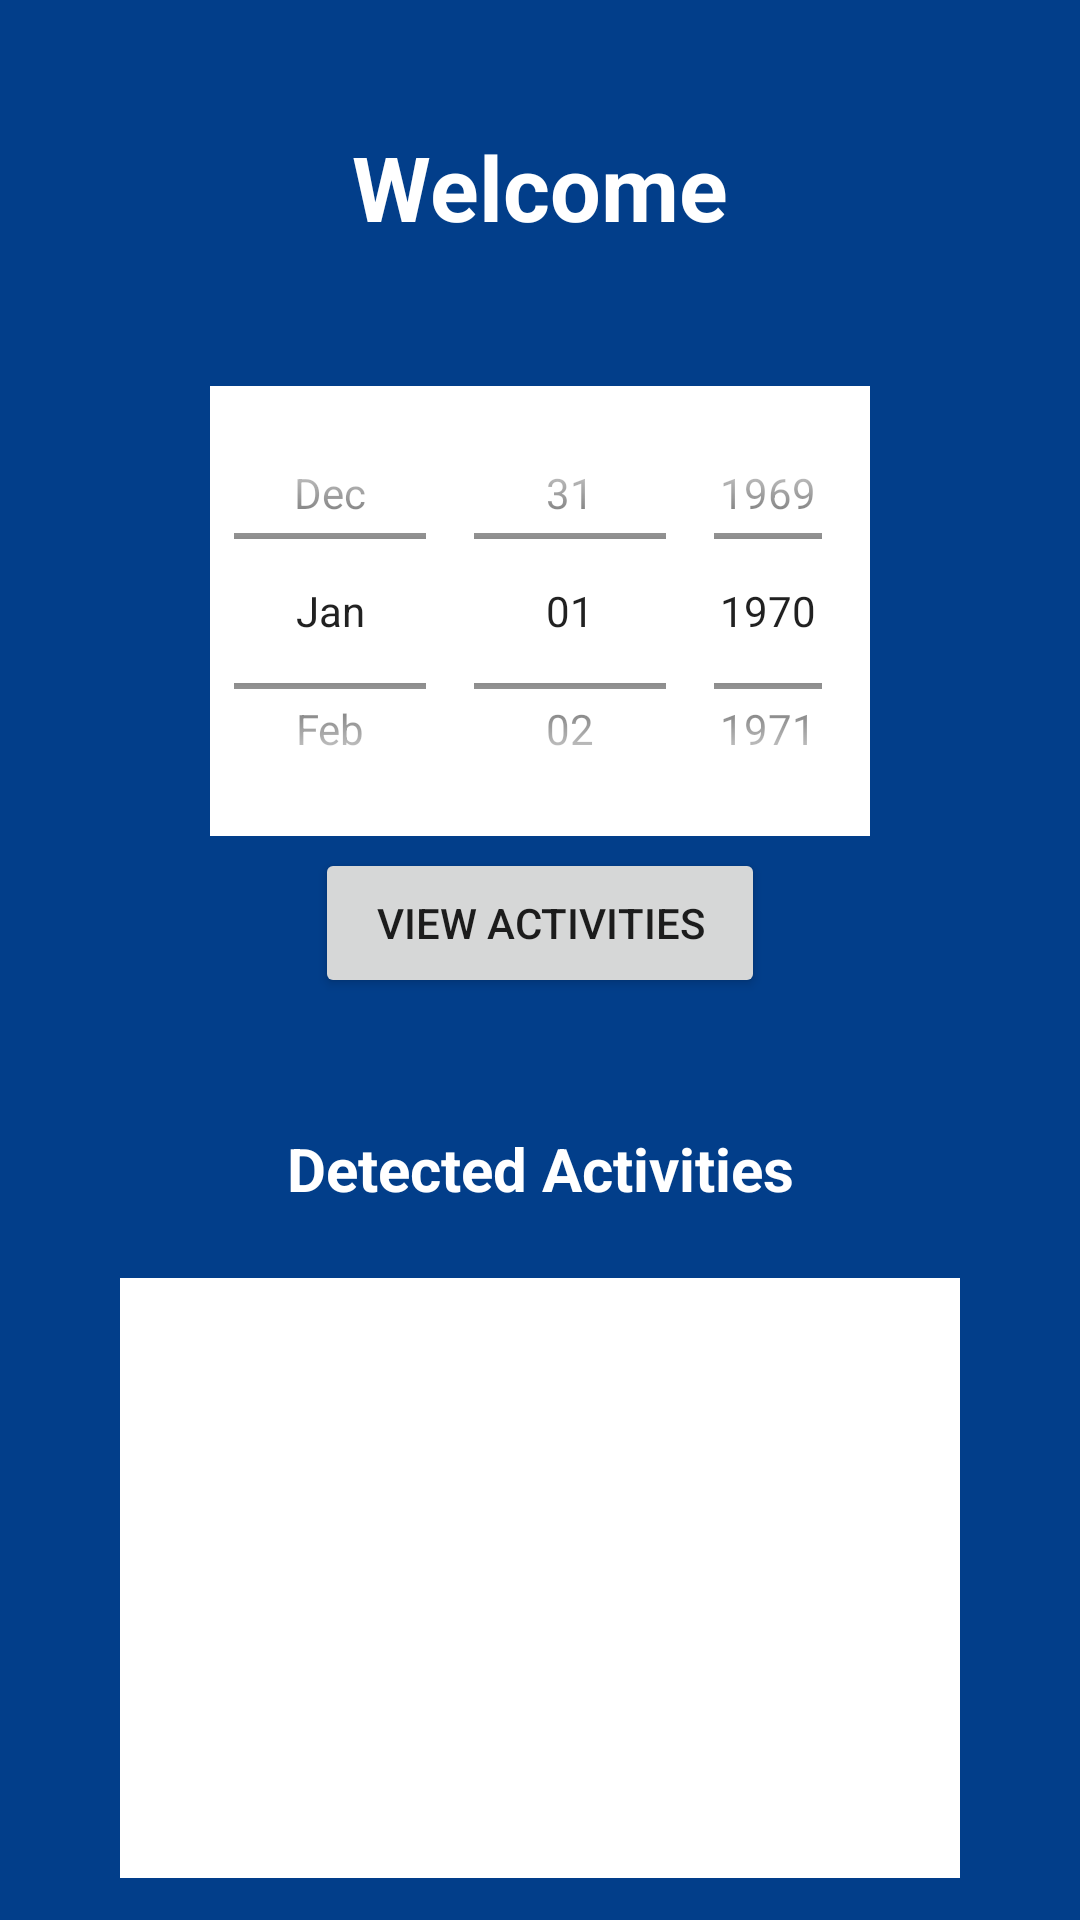

Reconstruct the res/layout file that produces this screen, plus the resources it refers to.
<!-- AndroidManifest.xml: application theme AppTheme -->
<!-- res/layout/fragment_profile.xml -->
<?xml version="1.0" encoding="utf-8"?>
<FrameLayout xmlns:android="http://schemas.android.com/apk/res/android"
    xmlns:app="http://schemas.android.com/apk/res-auto"
    xmlns:tools="http://schemas.android.com/tools"
    android:layout_width="match_parent"
    android:layout_height="match_parent"
    android:background="#023e8a"
    tools:context=".profile.ProfileFragment">

    <androidx.constraintlayout.widget.ConstraintLayout
        android:layout_width="match_parent"
        android:layout_height="match_parent">

        <TextView
            android:id="@+id/profileHead"
            android:layout_width="wrap_content"
            android:layout_height="wrap_content"
            android:text="Welcome"
            android:textColor="#fff"
            android:textSize="30sp"
            android:textStyle="bold"
            app:layout_constraintBottom_toBottomOf="parent"
            app:layout_constraintEnd_toEndOf="parent"
            app:layout_constraintStart_toStartOf="parent"
            app:layout_constraintTop_toTopOf="parent"
            app:layout_constraintVertical_bias="0.07" />

        <RelativeLayout
            android:id="@+id/calendarContainer"
            android:layout_width="match_parent"
            android:layout_height="150dp"
            app:layout_constraintBottom_toBottomOf="parent"
            app:layout_constraintTop_toBottomOf="@+id/profileHead"
            app:layout_constraintVertical_bias="0.114"
            tools:layout_editor_absoluteX="0dp">

            <DatePicker
                android:id="@+id/datePicker"
                android:layout_width="220dp"
                android:layout_height="180dp"
                android:layout_centerInParent="true"
                android:background="#fff"
                android:calendarViewShown="false"
                android:datePickerMode="spinner" />

        </RelativeLayout>

        <RelativeLayout
            android:id="@+id/dateButtonContainer"
            android:layout_width="match_parent"
            android:layout_height="wrap_content"
            android:layout_marginTop="4dp"
            app:layout_constraintTop_toBottomOf="@id/calendarContainer"
            tools:layout_editor_absoluteX="0dp">

            <Button
                android:id="@+id/viewActivitiesButton"
                android:layout_width="150sp"
                android:layout_height="50sp"
                android:layout_centerInParent="true"
                android:text="View Activities" />


        </RelativeLayout>

        <RelativeLayout
            android:id="@+id/relativeLayout"
            android:layout_width="match_parent"
            android:layout_height="wrap_content"
            app:layout_constraintBottom_toBottomOf="parent"
            app:layout_constraintTop_toBottomOf="@id/dateButtonContainer"
            app:layout_constraintVertical_bias="0.87"
            tools:layout_editor_absoluteX="0dp">

            <TextView
                android:id="@+id/detectedActivitiesListText"
                android:layout_width="280sp"
                android:layout_height="200sp"
                android:layout_centerHorizontal="true"
                android:background="#fff"
                android:scrollbars="vertical" />

        </RelativeLayout>

        <TextView
            android:id="@+id/detectedActivitiesHead"
            android:layout_width="wrap_content"
            android:layout_height="50sp"
            android:text="Detected Activities"
            android:textColor="#fff"
            android:textSize="20sp"
            android:textStyle="bold"
            app:layout_constraintBottom_toTopOf="@+id/relativeLayout"
            app:layout_constraintEnd_toEndOf="parent"
            app:layout_constraintStart_toStartOf="parent" />


    </androidx.constraintlayout.widget.ConstraintLayout>

</FrameLayout>
<!-- resources referenced by this layout -->
<resources>
  <style name="AppTheme" parent="Theme.AppCompat.Light.DarkActionBar">
          
          <item name="colorPrimary">@color/colorPrimary</item>
          <item name="colorPrimaryDark">@color/colorPrimaryDark</item>
          <item name="colorAccent">@color/colorAccent</item>
      </style>
  <color name="colorPrimary">#6200EE</color>
  <color name="colorPrimaryDark">#3700B3</color>
  <color name="colorAccent">#03DAC5</color>
</resources>
